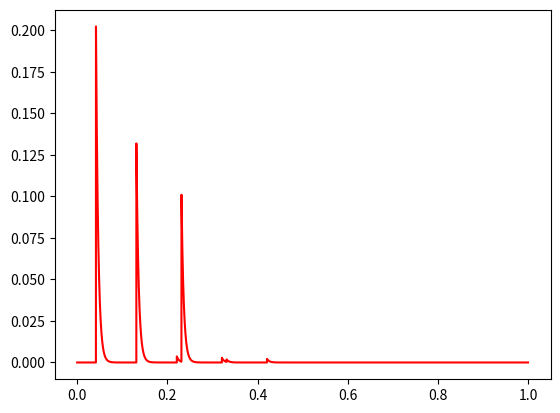
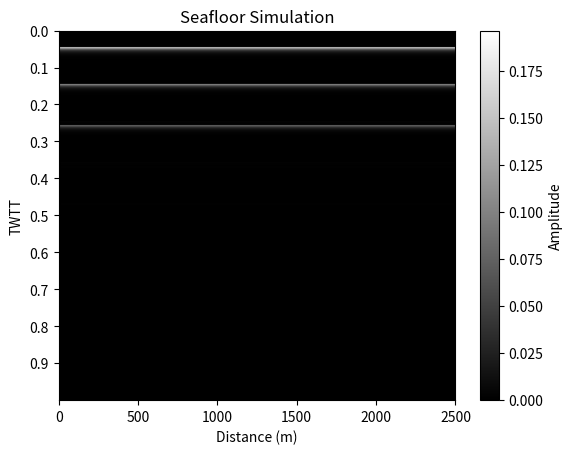

Write the Python code that produced these figures, in order.
# This is the code to simulate the SBP data
import numpy as np
import matplotlib.pyplot as plt

class SBP_Simulate():
    def __init__(self, size, layers, rho, c, m_per_p, thresh, frequency):
        self.size = size
        self.layers = layers
        self.rho = rho
        self.c = c
        self.m_per_p = m_per_p
        self.thresh = thresh
        self.frequency = frequency
        self.profile = np.ones((self.size,1), dtype=np.float32)*0.00001
        self.floor = np.ones((self.size, self.size), dtype=np.float32)*0.00001
        self.rho_profile = np.zeros((self.size, 1))
        self.c_profile = np.zeros((self.size, 1))
        self.twtt = np.arange(0, 1, 1/self.frequency, dtype=np.float32)
        self.amp = np.zeros_like(self.twtt)*0.000001
        for i in range(len(self.layers)):
            if i == 0:
                self.rho_profile[0:self.layers[i]] = self.rho[i]
                self.c_profile[0:self.layers[i]] = self.c[i]
                self.rho_profile[self.layers[i]:self.layers[i+1]] = self.rho[i+1]
                self.c_profile[self.layers[i]:self.layers[i+1]] = self.c[i+1]
            elif i == len(layers)-1:
                self.rho_profile[self.layers[i]:] = self.rho[i+1]
                self.c_profile[self.layers[i]:] = self.c[i+1]
            else:
                self.rho_profile[self.layers[i]:self.layers[i+1]] = self.rho[i+1]
                self.c_profile[self.layers[i]:self.layers[i+1]] = self.c[i+1]
        self.impedance = self.rho_profile * self.c_profile
        
    def simulate(self):
        index = 0
        up_down = -1 
        time = 0
        coeff = 1
        rt = []
        self.pulse(index, up_down, time, coeff, rt)

    def pulse(self, index, up_down, time, coeff, rt):
        if up_down == -1: # Descending Pulse
            if index+1 == len(self.profile):
                return
            else:
                while self.impedance[index] == self.impedance[index+1]:
                    time += self.m_per_p / self.c_profile[index]
                    index += 1
                    if index+1 == len(self.profile):
                        return
                R = ((self.impedance[index+1] - self.impedance[index]) / (self.impedance[index+1] + self.impedance[index])) * coeff
                T = ((2*self.impedance[index+1]) / (self.impedance[index+1] + self.impedance[index])) * coeff
                if np.abs(R) >= self.thresh:
                    self.pulse(index, 1, time + self.m_per_p / self.c_profile[index], R, np.append(rt,R))
                if np.abs(T) >= self.thresh:
                    self.pulse(index+1, -1, time + self.m_per_p / self.c_profile[index], T, np.append(rt,T))

        elif up_down == 1: # Ascending Pulse
            if index-1 == -1:
                return
            else:
                while self.impedance[index] == self.impedance[index-1]:
                    time += self.m_per_p / self.c_profile[index]
                    index -= 1
                    if index-1 == -1:
                        time += self.m_per_p / self.c_profile[index]
                        print(np.where(np.isclose(self.twtt, time, atol=1/self.frequency))[0])
                        self.amp[np.where(np.isclose(self.twtt, time, atol=1/self.frequency))[0]] = coeff
                        # print(rt)
                        return
                R = ((self.impedance[index-1] - self.impedance[index]) / (self.impedance[index-1] + self.impedance[index])) * coeff
                T = ((2*self.impedance[index-1]) / (self.impedance[index-1] + self.impedance[index])) * coeff
                if np.abs(T) >= self.thresh:
                    self.pulse(index-1, 1, time + self.m_per_p / self.c_profile[index], T, np.append(rt,T))
                if np.abs(R) >= self.thresh:
                    self.pulse(index, -1, time + self.m_per_p / self.c_profile[index], R, np.append(rt,R))

    def conv(self):
        exp_decay = np.exp(-np.arange(0, 0.05, 1 / self.frequency, dtype=np.float32) * 200)
        max_amp_before = np.max(np.abs(self.amp)) 
        convolved_amp = np.convolve(self.amp, exp_decay, 'same') 
        max_amp_after = np.max(np.abs(convolved_amp))
        if max_amp_after != 0:
            self.amp = convolved_amp * (max_amp_before / max_amp_after)
        else:
            self.amp = convolved_amp

    def seafloor(self):
        for i in range(self.size):
            segment_size = len(self.amp) // self.size
            self.floor[:,i] = np.mean(self.amp[:segment_size*self.size].reshape(-1, segment_size), axis=1)

def run():
    size = 2500
    # layers = [10, 20, 30]
    layers = [50, 115, 200]
    rho = [1026, 1600, 1800, 2000]
    c = [1500, 1450, 1700, 1900]
    thresh = 0.001
    m_per_p = 1 # Meters/Pixel
    frequency = 16.67e3
    sbp_simulate = SBP_Simulate(size, layers, rho, c, m_per_p, thresh, frequency)
    sbp_simulate.simulate() 
    sbp_simulate.conv() 
    sbp_simulate.seafloor()

    plt.figure(1)
    plt.plot(sbp_simulate.twtt, np.abs(sbp_simulate.amp), "-r")

    plt.figure(2)
    plt.imshow(np.abs(sbp_simulate.floor), extent=[0, sbp_simulate.floor.shape[1], sbp_simulate.twtt[-1], sbp_simulate.twtt[0]], cmap='gray', aspect='auto')
    plt.colorbar(label="Amplitude")  
    plt.title('Seafloor Simulation')
    plt.xlabel('Distance (m)')
    plt.ylabel('TWTT')
    plt.yticks(np.arange(sbp_simulate.twtt[0], sbp_simulate.twtt[-1], 0.1))
    plt.show()


if __name__ == '__main__':
    run()